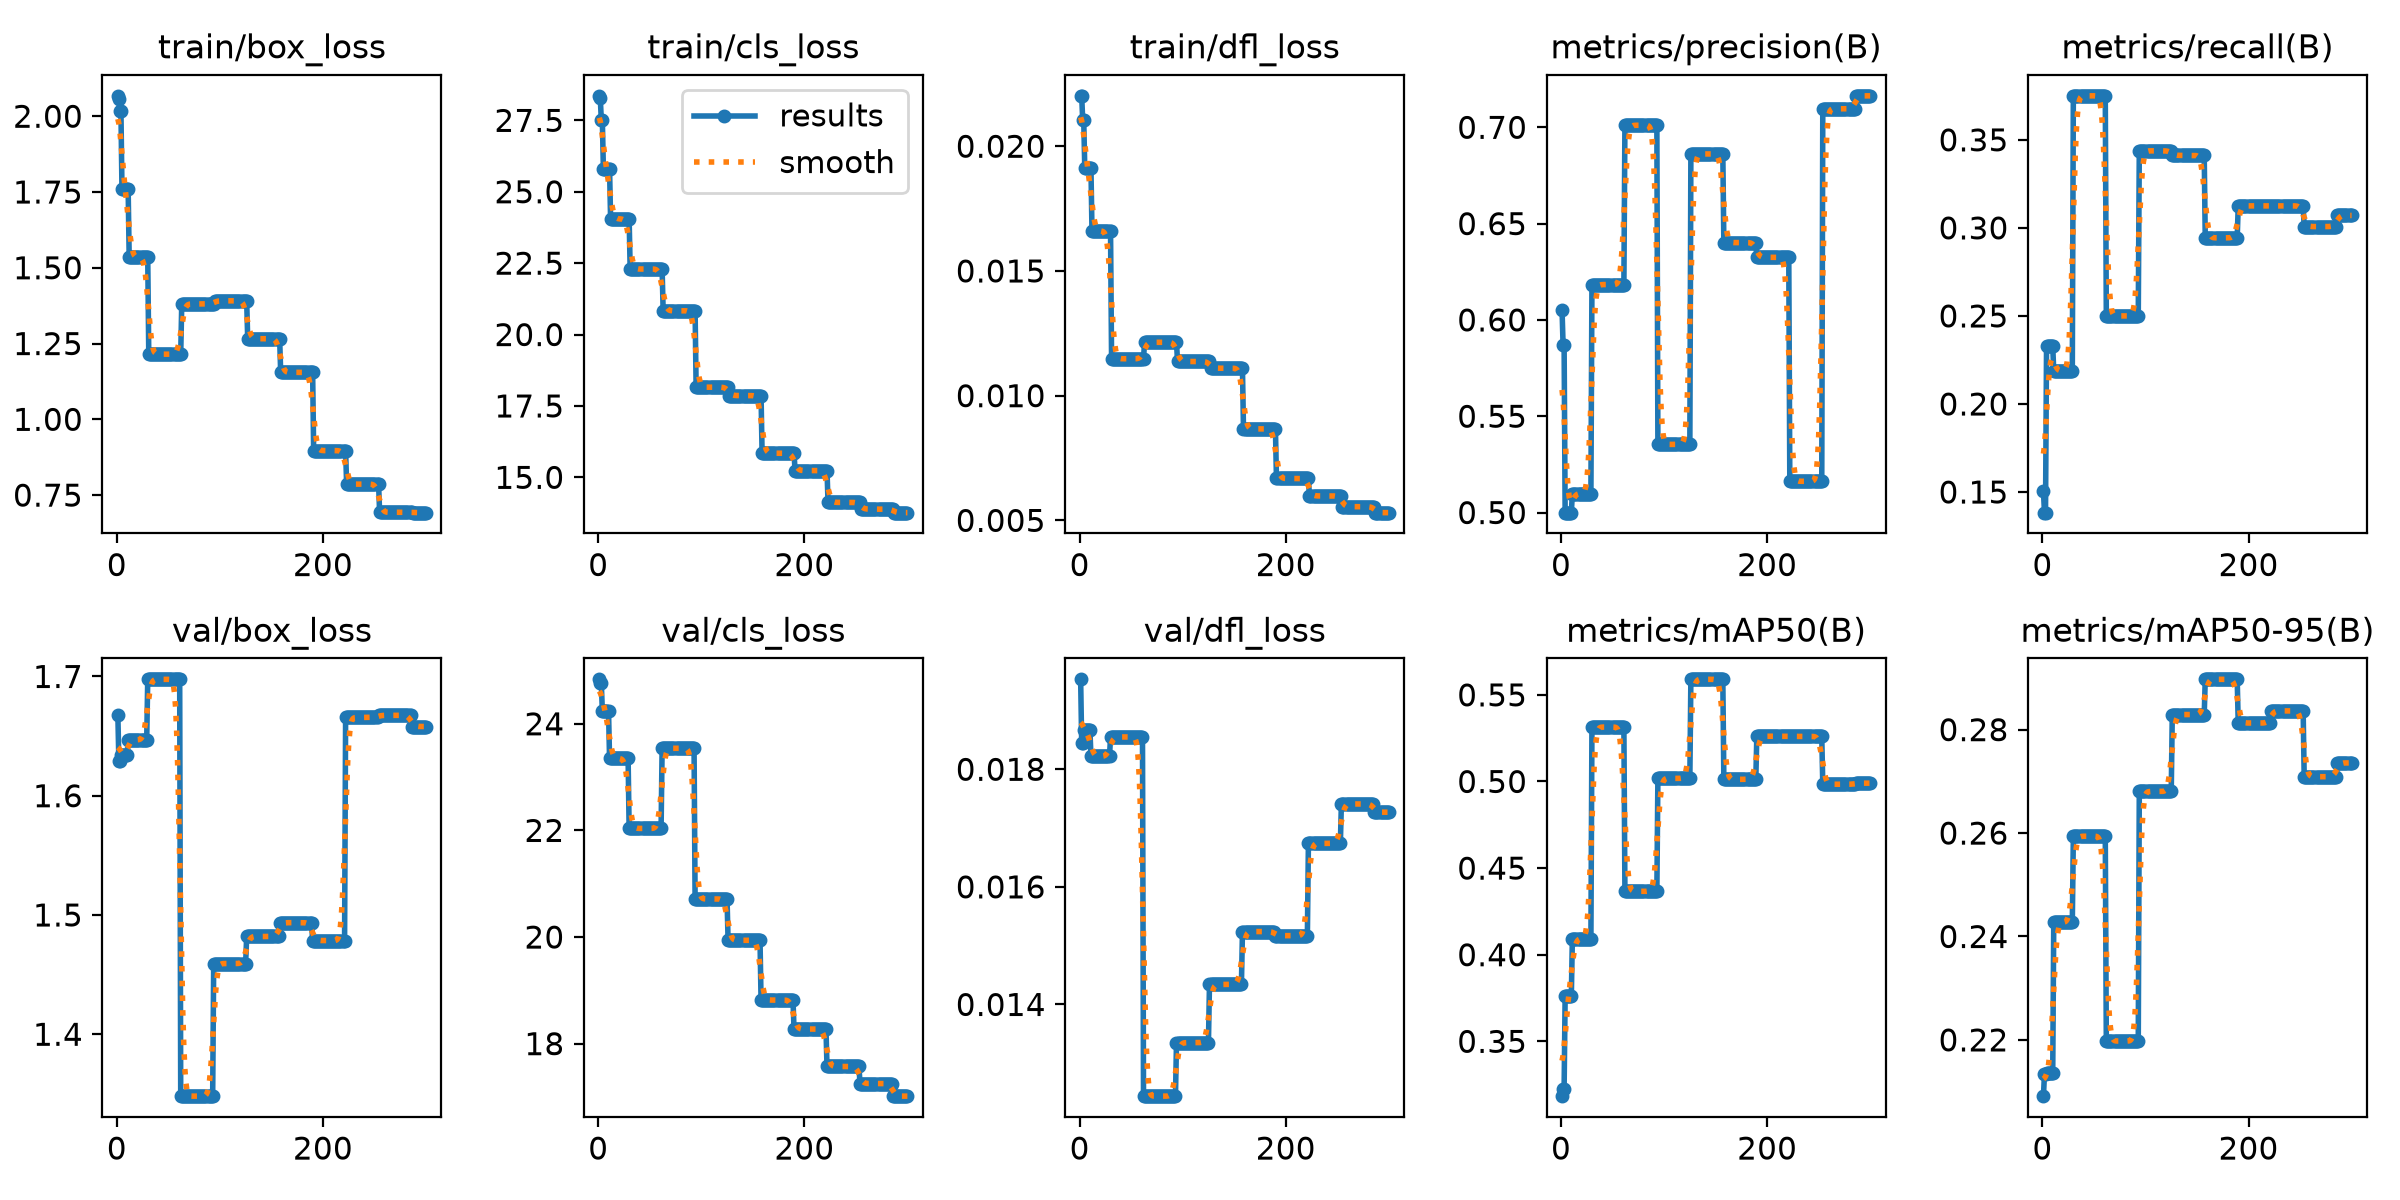

The data file committed next to this chart (first rows):
epoch, time, train/box_loss, train/cls_loss, train/dfl_loss, metrics/precision(B), metrics/recall(B), metrics/mAP50(B), metrics/mAP50-95(B), val/box_loss, val/cls_loss, val/dfl_loss, lr/pg0, lr/pg1, lr/pg2
1, 18.43, 2.067, 28.36, 0.022, 0.6051, 0.1504, 0.3184, 0.2091, 1.668, 24.83, 0.01953, 8.33e-06, 8.33e-06, 8.33e-06
2, 37.76, 2.056, 28.28, 0.02202, 0.5869, 0.1383, 0.3228, 0.2135, 1.629, 24.76, 0.01845, 2.49075e-05, 2.49075e-05, 2.49075e-05
3, 56.98, 2.017, 27.51, 0.02104, 0.5869, 0.1383, 0.3228, 0.2135, 1.629, 24.76, 0.01845, 4.13751e-05, 4.13751e-05, 4.13751e-05
4, 75.6, 2.017, 27.51, 0.02104, 0.4999, 0.2326, 0.3762, 0.2137, 1.634, 24.24, 0.01866, 5.77327e-05, 5.77327e-05, 5.77327e-05
5, 94.88, 1.758, 25.8, 0.01912, 0.4999, 0.2326, 0.3762, 0.2137, 1.634, 24.24, 0.01866, 7.39804e-05, 7.39804e-05, 7.39804e-05
6, 113.6, 1.758, 25.8, 0.01912, 0.4999, 0.2326, 0.3762, 0.2137, 1.634, 24.24, 0.01866, 9.01181e-05, 9.01181e-05, 9.01181e-05
7, 132.7, 1.758, 25.8, 0.01912, 0.4999, 0.2326, 0.3762, 0.2137, 1.634, 24.24, 0.01866, 0.0001061, 0.0001061, 0.0001061
8, 151, 1.758, 25.8, 0.01912, 0.4999, 0.2326, 0.3762, 0.2137, 1.634, 24.24, 0.01866, 0.0001221, 0.0001221, 0.0001221
9, 169.9, 1.758, 25.8, 0.01912, 0.4999, 0.2326, 0.3762, 0.2137, 1.634, 24.24, 0.01866, 0.0001379, 0.0001379, 0.0001379
10, 187.9, 1.758, 25.8, 0.01912, 0.4999, 0.2326, 0.3762, 0.2137, 1.634, 24.24, 0.01866, 0.0001536, 0.0001536, 0.0001536
11, 206.8, 1.758, 25.8, 0.01912, 0.5098, 0.2188, 0.4092, 0.2427, 1.647, 23.35, 0.01822, 0.0001692, 0.0001692, 0.0001692
12, 226.2, 1.534, 24.05, 0.0166, 0.5098, 0.2188, 0.4092, 0.2427, 1.647, 23.35, 0.01822, 0.0001846, 0.0001846, 0.0001846
13, 244.2, 1.534, 24.05, 0.0166, 0.5098, 0.2188, 0.4092, 0.2427, 1.647, 23.35, 0.01822, 0.0002, 0.0002, 0.0002
14, 262.8, 1.534, 24.05, 0.0166, 0.5098, 0.2188, 0.4092, 0.2427, 1.647, 23.35, 0.01822, 0.0002153, 0.0002153, 0.0002153
15, 281.9, 1.534, 24.05, 0.0166, 0.5098, 0.2188, 0.4092, 0.2427, 1.647, 23.35, 0.01822, 0.0002304, 0.0002304, 0.0002304
16, 300, 1.534, 24.05, 0.0166, 0.5098, 0.2188, 0.4092, 0.2427, 1.647, 23.35, 0.01822, 0.0002454, 0.0002454, 0.0002454
17, 319.2, 1.534, 24.05, 0.0166, 0.5098, 0.2188, 0.4092, 0.2427, 1.647, 23.35, 0.01822, 0.0002604, 0.0002604, 0.0002604
18, 339.1, 1.534, 24.05, 0.0166, 0.5098, 0.2188, 0.4092, 0.2427, 1.647, 23.35, 0.01822, 0.0002752, 0.0002752, 0.0002752
19, 357.2, 1.534, 24.05, 0.0166, 0.5098, 0.2188, 0.4092, 0.2427, 1.647, 23.35, 0.01822, 0.0002899, 0.0002899, 0.0002899
20, 375.5, 1.534, 24.05, 0.0166, 0.5098, 0.2188, 0.4092, 0.2427, 1.647, 23.35, 0.01822, 0.0003045, 0.0003045, 0.0003045
21, 394.3, 1.534, 24.05, 0.0166, 0.5098, 0.2188, 0.4092, 0.2427, 1.647, 23.35, 0.01822, 0.000319, 0.000319, 0.000319
22, 414, 1.534, 24.05, 0.0166, 0.5098, 0.2188, 0.4092, 0.2427, 1.647, 23.35, 0.01822, 0.0003334, 0.0003334, 0.0003334
23, 433.4, 1.534, 24.05, 0.0166, 0.5098, 0.2188, 0.4092, 0.2427, 1.647, 23.35, 0.01822, 0.0003476, 0.0003476, 0.0003476
24, 451.8, 1.534, 24.05, 0.0166, 0.5098, 0.2188, 0.4092, 0.2427, 1.647, 23.35, 0.01822, 0.0003618, 0.0003618, 0.0003618
25, 470.7, 1.534, 24.05, 0.0166, 0.5098, 0.2188, 0.4092, 0.2427, 1.647, 23.35, 0.01822, 0.0003758, 0.0003758, 0.0003758
26, 489.1, 1.534, 24.05, 0.0166, 0.5098, 0.2188, 0.4092, 0.2427, 1.647, 23.35, 0.01822, 0.0003898, 0.0003898, 0.0003898
27, 508, 1.534, 24.05, 0.0166, 0.5098, 0.2188, 0.4092, 0.2427, 1.647, 23.35, 0.01822, 0.0004036, 0.0004036, 0.0004036
28, 527.2, 1.534, 24.05, 0.0166, 0.5098, 0.2188, 0.4092, 0.2427, 1.647, 23.35, 0.01822, 0.0004173, 0.0004173, 0.0004173
29, 545.1, 1.534, 24.05, 0.0166, 0.5098, 0.2188, 0.4092, 0.2427, 1.647, 23.35, 0.01822, 0.0004309, 0.0004309, 0.0004309
30, 563.7, 1.534, 24.05, 0.0166, 0.6184, 0.375, 0.5314, 0.2594, 1.698, 22.04, 0.01855, 0.0004444, 0.0004444, 0.0004444
31, 583.7, 1.215, 22.29, 0.01148, 0.6184, 0.375, 0.5314, 0.2594, 1.698, 22.04, 0.01855, 0.0004578, 0.0004578, 0.0004578
32, 601.7, 1.215, 22.29, 0.01148, 0.6184, 0.375, 0.5314, 0.2594, 1.698, 22.04, 0.01855, 0.0004711, 0.0004711, 0.0004711
33, 620.9, 1.215, 22.29, 0.01148, 0.6184, 0.375, 0.5314, 0.2594, 1.698, 22.04, 0.01855, 0.0004843, 0.0004843, 0.0004843
34, 639.8, 1.215, 22.29, 0.01148, 0.6184, 0.375, 0.5314, 0.2594, 1.698, 22.04, 0.01855, 0.0004973, 0.0004973, 0.0004973
35, 658.6, 1.215, 22.29, 0.01148, 0.6184, 0.375, 0.5314, 0.2594, 1.698, 22.04, 0.01855, 0.0005103, 0.0005103, 0.0005103
36, 677.2, 1.215, 22.29, 0.01148, 0.6184, 0.375, 0.5314, 0.2594, 1.698, 22.04, 0.01855, 0.0005231, 0.0005231, 0.0005231
37, 696.1, 1.215, 22.29, 0.01148, 0.6184, 0.375, 0.5314, 0.2594, 1.698, 22.04, 0.01855, 0.0005358, 0.0005358, 0.0005358
38, 715, 1.215, 22.29, 0.01148, 0.6184, 0.375, 0.5314, 0.2594, 1.698, 22.04, 0.01855, 0.0005485, 0.0005485, 0.0005485
39, 734.4, 1.215, 22.29, 0.01148, 0.6184, 0.375, 0.5314, 0.2594, 1.698, 22.04, 0.01855, 0.000561, 0.000561, 0.000561
40, 752.9, 1.215, 22.29, 0.01148, 0.6184, 0.375, 0.5314, 0.2594, 1.698, 22.04, 0.01855, 0.0005734, 0.0005734, 0.0005734
41, 771.7, 1.215, 22.29, 0.01148, 0.6184, 0.375, 0.5314, 0.2594, 1.698, 22.04, 0.01855, 0.0005857, 0.0005857, 0.0005857
42, 789.7, 1.215, 22.29, 0.01148, 0.6184, 0.375, 0.5314, 0.2594, 1.698, 22.04, 0.01855, 0.0005978, 0.0005978, 0.0005978
43, 808.5, 1.215, 22.29, 0.01148, 0.6184, 0.375, 0.5314, 0.2594, 1.698, 22.04, 0.01855, 0.0006099, 0.0006099, 0.0006099
44, 827.9, 1.215, 22.29, 0.01148, 0.6184, 0.375, 0.5314, 0.2594, 1.698, 22.04, 0.01855, 0.0006219, 0.0006219, 0.0006219
45, 846.7, 1.215, 22.29, 0.01148, 0.6184, 0.375, 0.5314, 0.2594, 1.698, 22.04, 0.01855, 0.0006337, 0.0006337, 0.0006337
46, 865.2, 1.215, 22.29, 0.01148, 0.6184, 0.375, 0.5314, 0.2594, 1.698, 22.04, 0.01855, 0.0006455, 0.0006455, 0.0006455
47, 884, 1.215, 22.29, 0.01148, 0.6184, 0.375, 0.5314, 0.2594, 1.698, 22.04, 0.01855, 0.0006571, 0.0006571, 0.0006571
48, 904.2, 1.215, 22.29, 0.01148, 0.6184, 0.375, 0.5314, 0.2594, 1.698, 22.04, 0.01855, 0.0006686, 0.0006686, 0.0006686
49, 927.7, 1.215, 22.29, 0.01148, 0.6184, 0.375, 0.5314, 0.2594, 1.698, 22.04, 0.01855, 0.00068, 0.00068, 0.00068
50, 947.8, 1.215, 22.29, 0.01148, 0.6184, 0.375, 0.5314, 0.2594, 1.698, 22.04, 0.01855, 0.0006913, 0.0006913, 0.0006913
51, 966.1, 1.215, 22.29, 0.01148, 0.6184, 0.375, 0.5314, 0.2594, 1.698, 22.04, 0.01855, 0.0006956, 0.0006956, 0.0006956
52, 984.9, 1.215, 22.29, 0.01148, 0.6184, 0.375, 0.5314, 0.2594, 1.698, 22.04, 0.01855, 0.0006928, 0.0006928, 0.0006928
53, 1004, 1.215, 22.29, 0.01148, 0.6184, 0.375, 0.5314, 0.2594, 1.698, 22.04, 0.01855, 0.0006901, 0.0006901, 0.0006901
54, 1022, 1.215, 22.29, 0.01148, 0.6184, 0.375, 0.5314, 0.2594, 1.698, 22.04, 0.01855, 0.0006873, 0.0006873, 0.0006873
55, 1041, 1.215, 22.29, 0.01148, 0.6184, 0.375, 0.5314, 0.2594, 1.698, 22.04, 0.01855, 0.0006846, 0.0006846, 0.0006846
56, 1059, 1.215, 22.29, 0.01148, 0.6184, 0.375, 0.5314, 0.2594, 1.698, 22.04, 0.01855, 0.0006818, 0.0006818, 0.0006818
57, 1078, 1.215, 22.29, 0.01148, 0.6184, 0.375, 0.5314, 0.2594, 1.698, 22.04, 0.01855, 0.0006791, 0.0006791, 0.0006791
58, 1097, 1.215, 22.29, 0.01148, 0.6184, 0.375, 0.5314, 0.2594, 1.698, 22.04, 0.01855, 0.0006763, 0.0006763, 0.0006763
59, 1116, 1.215, 22.29, 0.01148, 0.6184, 0.375, 0.5314, 0.2594, 1.698, 22.04, 0.01855, 0.0006736, 0.0006736, 0.0006736
60, 1135, 1.215, 22.29, 0.01148, 0.6184, 0.375, 0.5314, 0.2594, 1.698, 22.04, 0.01855, 0.0006708, 0.0006708, 0.0006708
... 240 more rows
